8-way image classification set "capstone-ml" from GitHub (Raihan2503/capstone-ml); label vocabulary: antik, jung sarat, lasem, lauk handak, lima sekebar, mata kibau, pucuk rebung, ujung sarat.

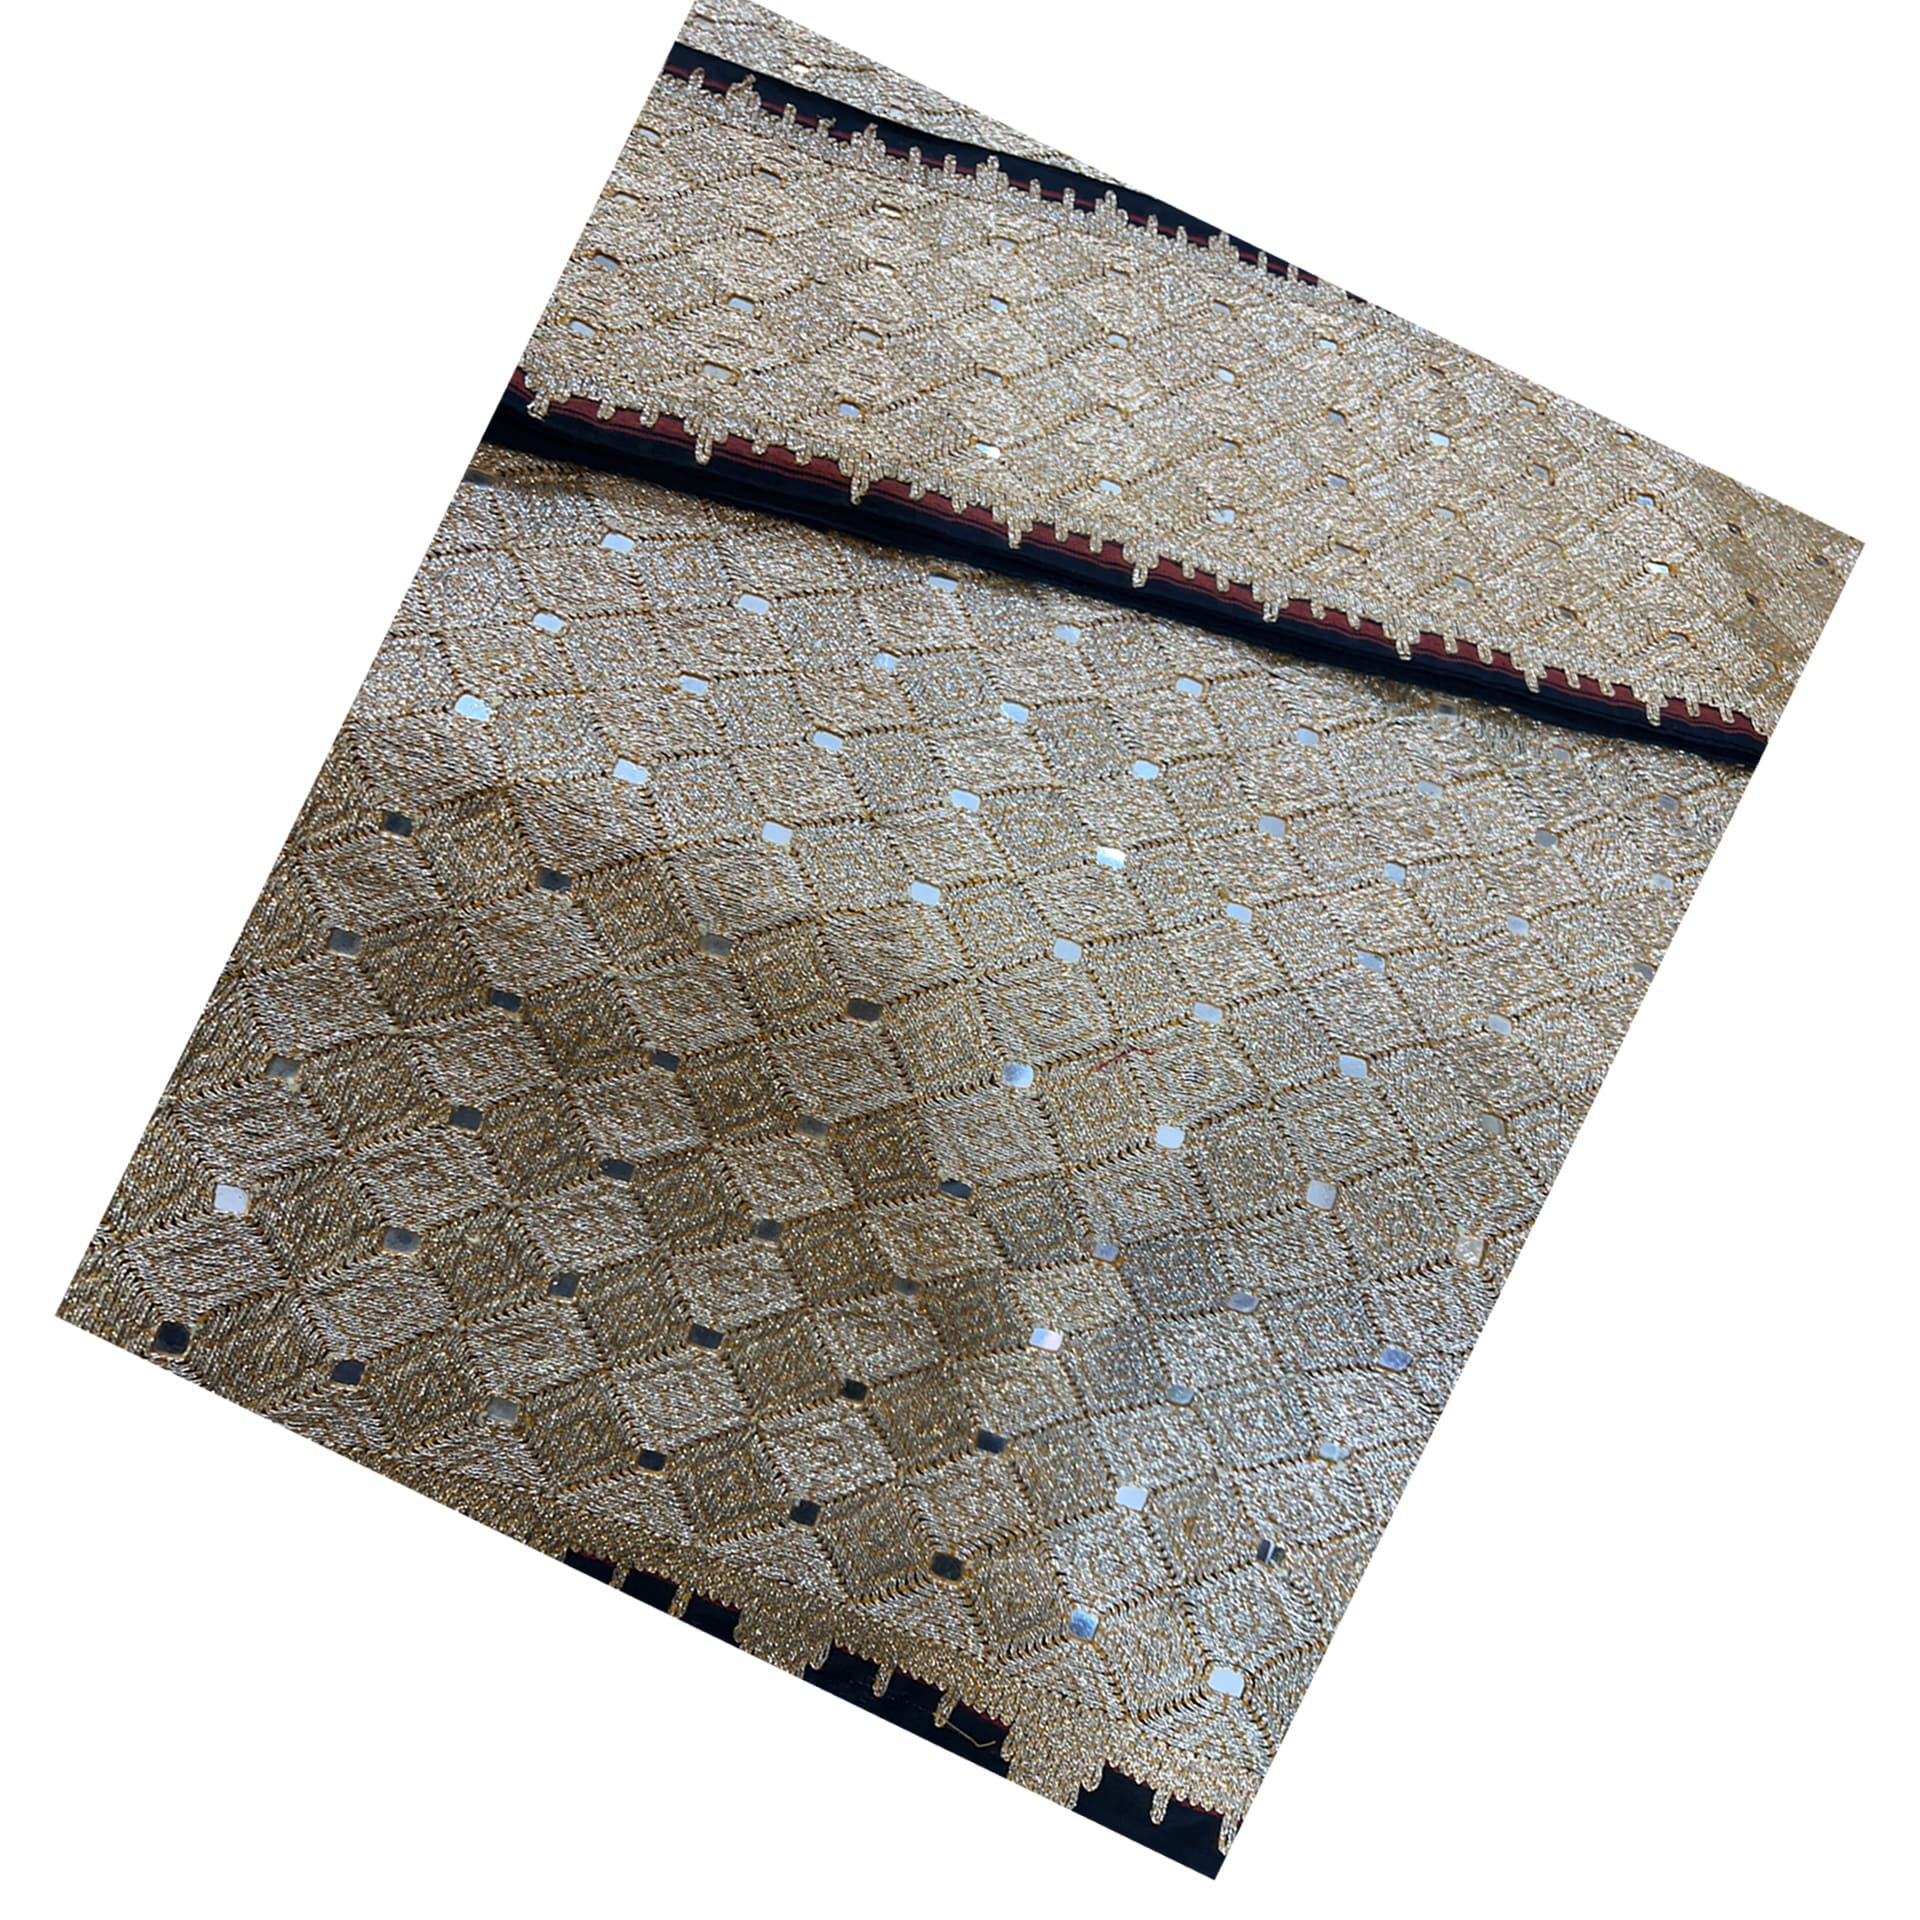
Label: mata kibau

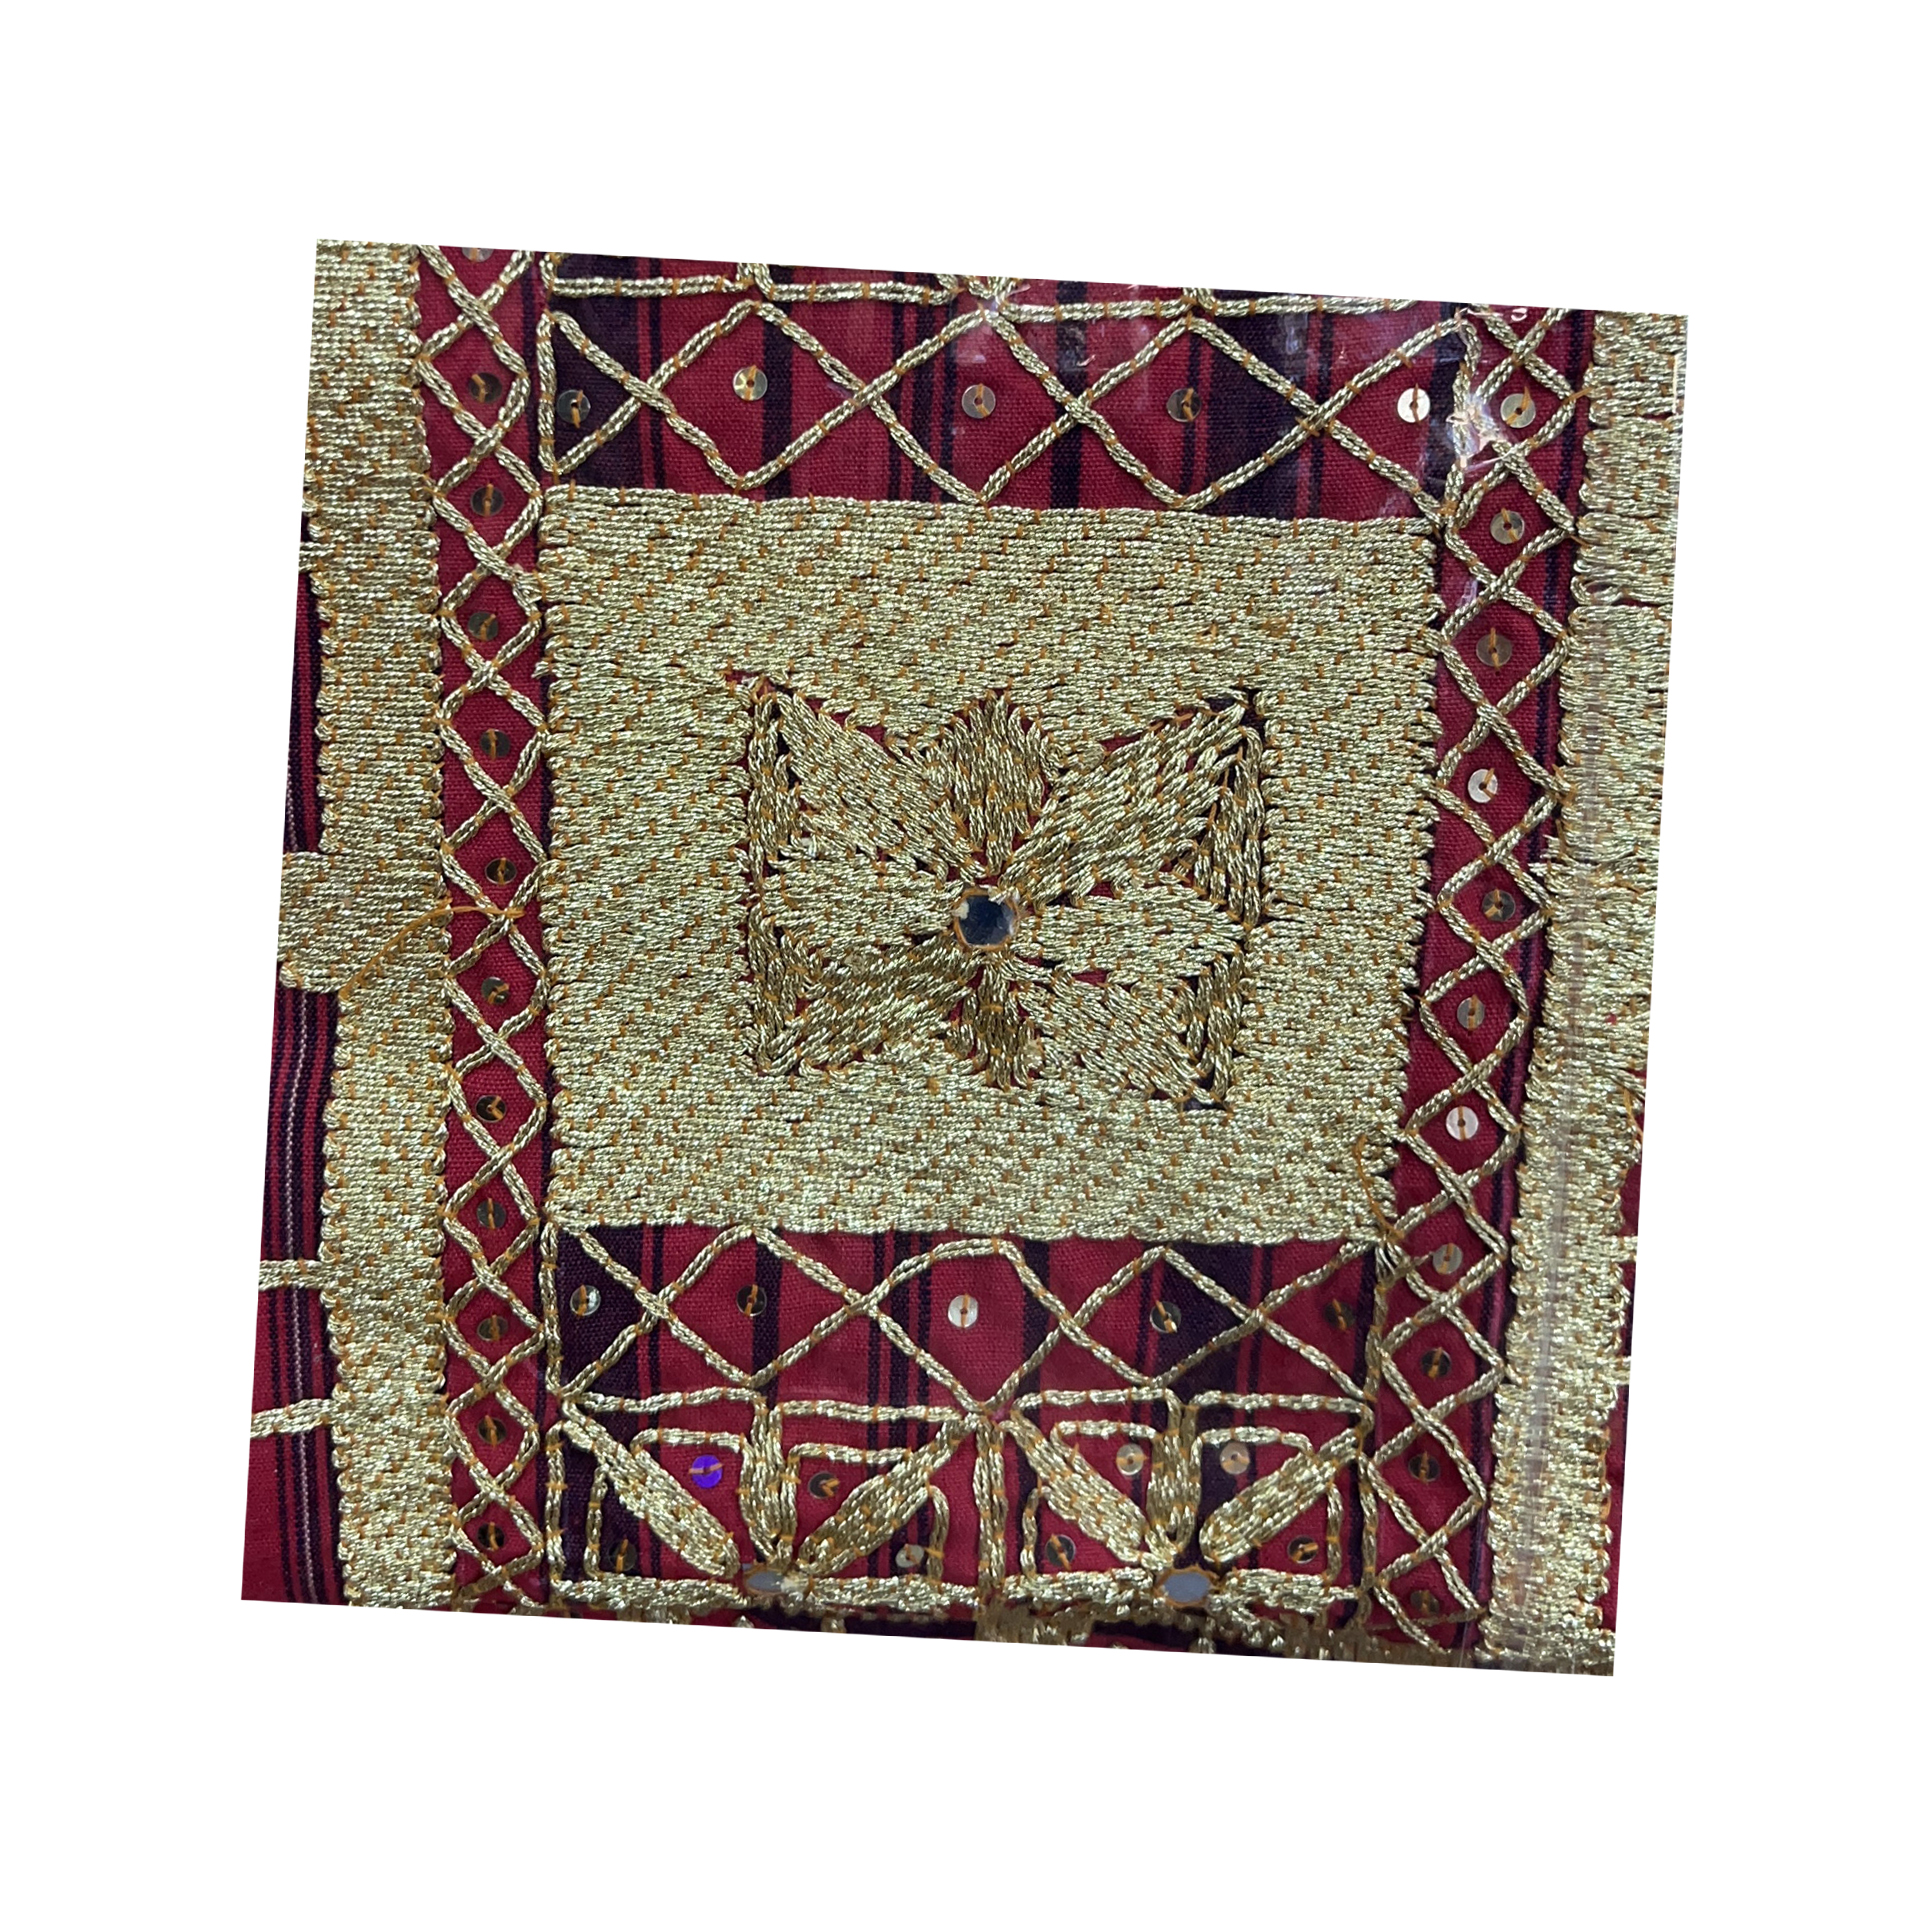
Label: jung sarat

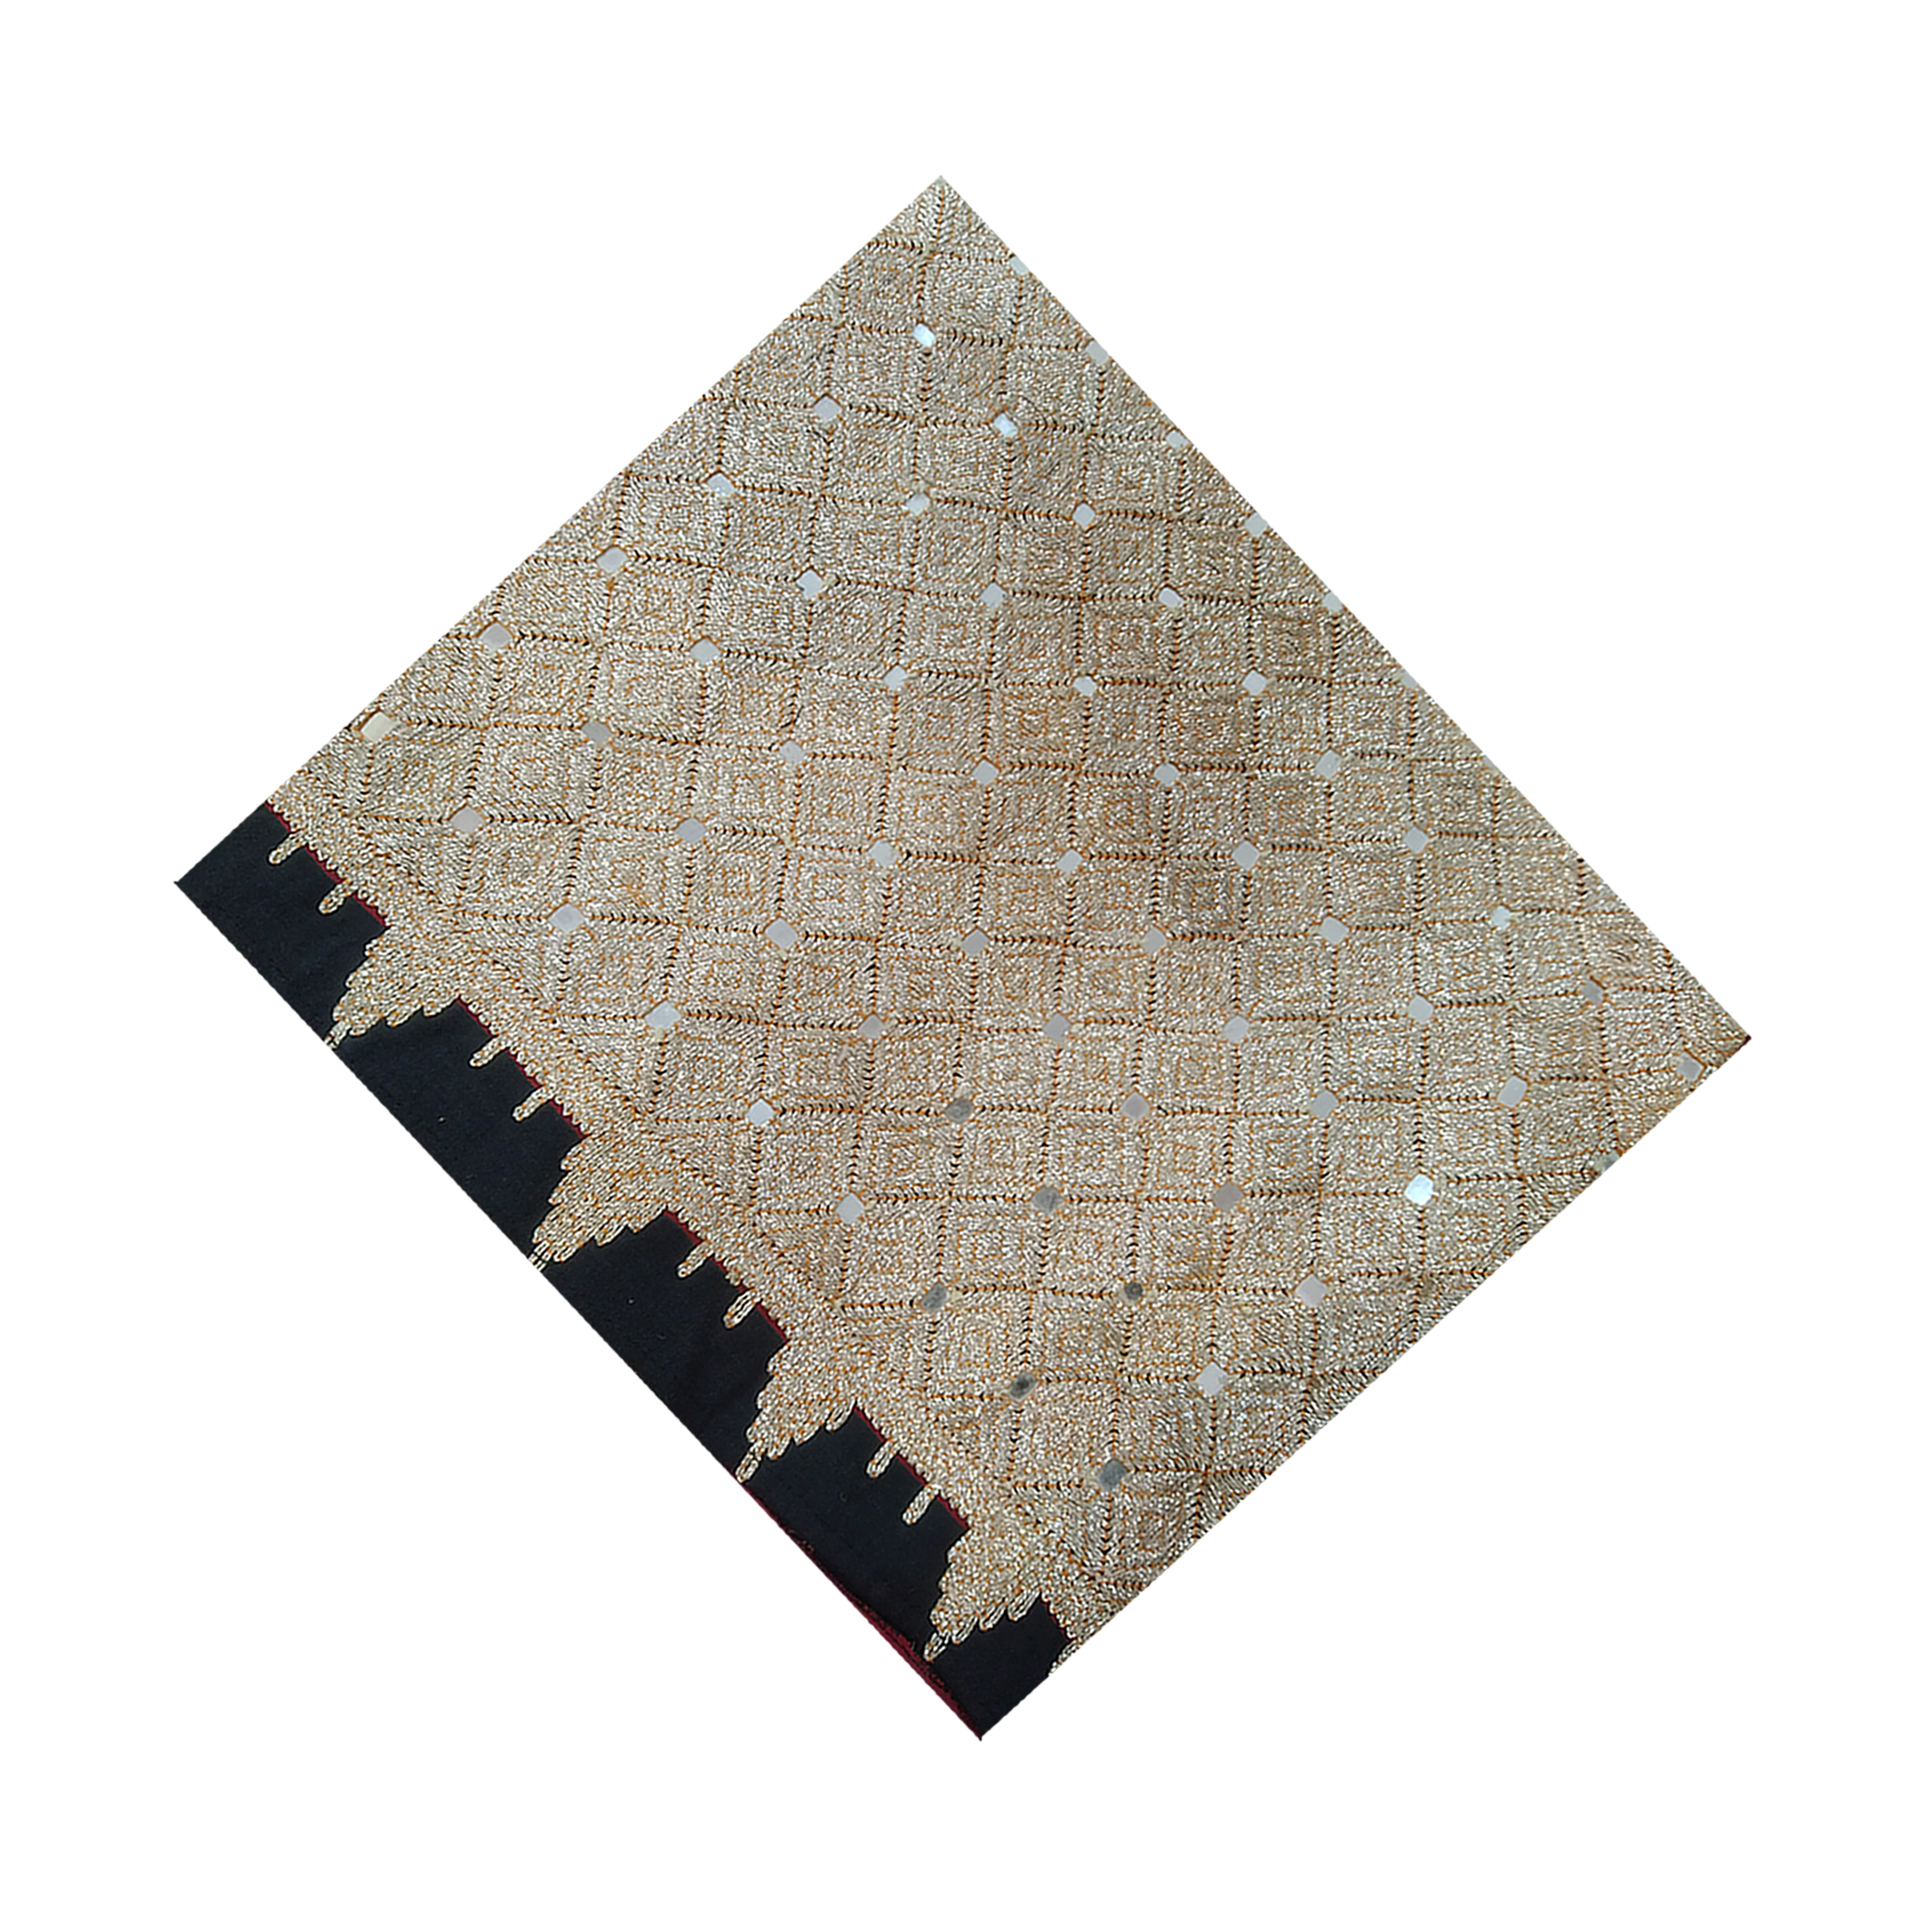
Label: mata kibau

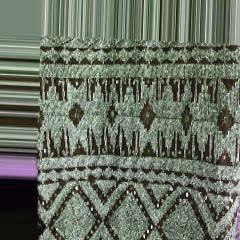
Label: lima sekebar

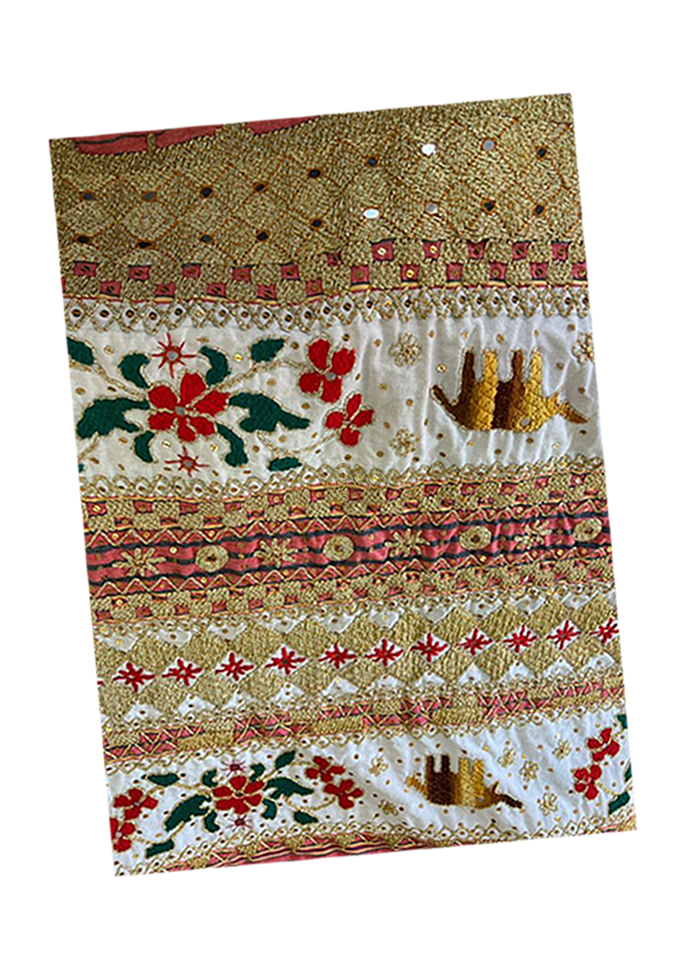
Label: lauk handak

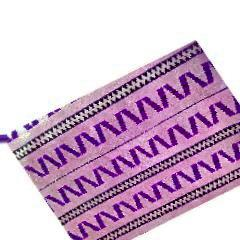
Label: pucuk rebung
